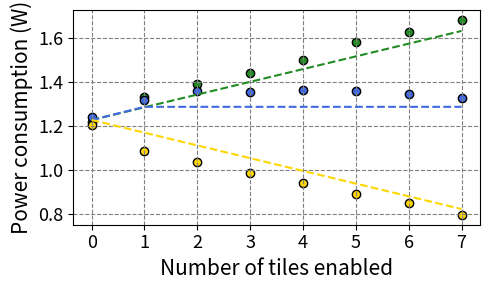

The matplotlib source for this figure:
import matplotlib.pyplot as plt

FIG_SIZE = (5,3)
FONT_SIZE = 16

def modelSM(x):
    if x == 0:
        return 1.227
    else:
        return 1.227 + 0.060

# ###############################################
# ###############################################
# 1. Tiles enabled progressively together.
# ###############################################
# ###############################################

X = [0, 1, 2, 3, 4, 5, 6, 7]
Y = {"Computation": [1.217, 1.334, 1.390, 1.442, 1.500, 1.581, 1.629, 1.684],
    #  "Computation_dev": [0.006, 0.005, 0.006, 0.007, 0.006, 0.007, 0.006, 0.006],
    "Accessing shared memory": [1.241, 1.318, 1.357, 1.355, 1.366, 1.360, 1.346, 1.328],
    #  "sharedmem_dev": [0.007, 0.006, 0.008, 0.007, 0.007, 0.007, 0.008, 0.007],
    "Clock gated": [1.206, 1.087, 1.036, 0.987, 0.939, 0.890, 0.847, 0.794]
    #  "clockgating_dev": [0.007, 0.007, 0.006, 0.007, 0.006, 0.006, 0.005, 0.006]
}
Y_model = {"Computation": lambda x: 1.227 + 0.058*x,
            "Accessing shared memory": lambda x: modelSM(x),
            "Clock gated": lambda x: 1.227 - 0.058*x,
            }
Colors = {"Computation": "forestgreen", # "#4f7e41ff",
        "Accessing shared memory": "royalblue", #"#4d6eb4ff",
        "Clock gated": "gold" # "#cfd148ff",
        }

plt.figure(figsize=FIG_SIZE)
plt.grid(True, color='grey', linestyle='--', axis='both', zorder=1000)
for key in Y:
    plt.scatter(X, Y[key], label = key, edgecolor = 'black', color=Colors[key])
for key in Y_model:
    plt.plot(X, [Y_model[key](X[x]) for x in X], label = key + " model", ls = '--', color=Colors[key])
plt.ylabel('Power consumption (W)', fontsize = 15)
plt.xlabel('Number of tiles enabled', fontsize = 15)
plt.yticks(fontsize = 13)
plt.xticks(fontsize = 13)
# plt.legend(loc='upper center', framealpha=0.5) #"fontsize="small")
plt.tight_layout()
# plt.show()
plt.savefig('calibPlot2.pdf') #, dpi=300, transparent=True, bbox_inches='tight')

# ###############################################
# ###############################################
# 2. Individual tiles
# ###############################################
# ###############################################

# ###############################################
# ###############################################
# 3. Xilinx Power Estimator of tile
# ###############################################
# ###############################################
